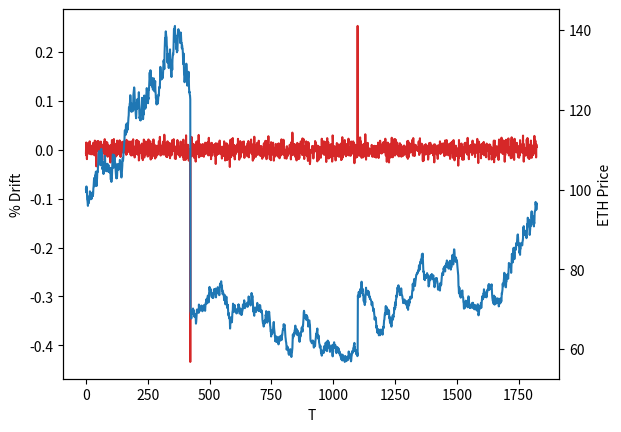

Recreate this plot in Python.
import numpy as np
import math
import matplotlib.pyplot as plt

t=5
dt=1/365
jump_risk=730
jump=-.4
f = [0 for i in range(int(t/dt))]
M = [0 for i in range(int(t/dt))]
M[0]=100
mu=0.05
sigma=.2

for i in range(1,int(t/dt)):
	if np.random.randint(0,jump_risk-1)==1:
		f[i] = jump/sigma
		M[i] = M[0]*math.exp((mu-(math.pow(sigma,2))/2)*(i*dt)+sigma*f[i]) #market cap calc based on GBM
		i+=1
		f[i] = -1*jump/sigma
		M[i] = M[0]*math.exp((mu-(math.pow(sigma,2))/2)*(i*dt)+sigma*f[i]) #market cap calc based on GBM
	else:
		f[i] = f[i-1]+math.sqrt(dt)*np.random.normal(0,1,1)
		M[i] = M[0]*math.exp((mu-(math.pow(sigma,2))/2)*(i*dt)+sigma*f[i]) #market cap calc based on GBM

delta = [(M[n]-M[n-1])/M[n-1] for n in range(1,len(M))]

fig, ax1 = plt.subplots()
ax1.set_xlabel('T')
ax1.set_ylabel('% Drift')
ax1.plot(delta, color='tab:red')
ax2 = ax1.twinx()
ax2.set_ylabel('ETH Price')
ax2.plot(M, color='tab:blue')
plt.show()